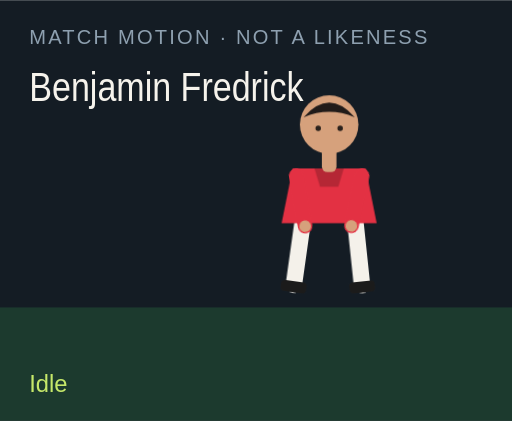
t = 0.00 s
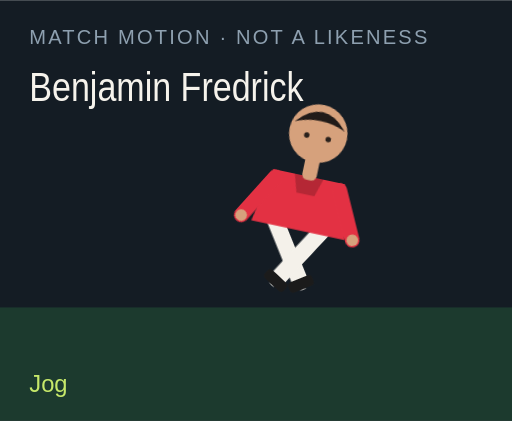
t = 1.50 s
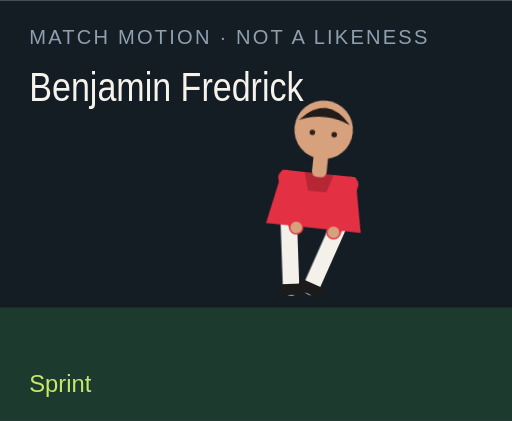
t = 3.00 s
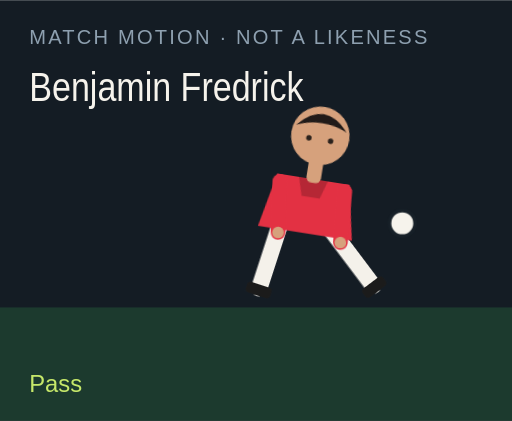
t = 4.50 s
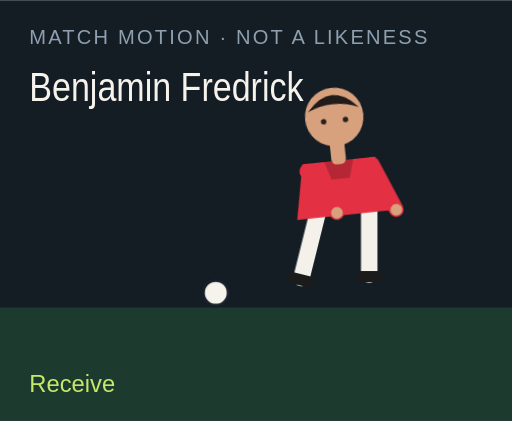
t = 6.00 s
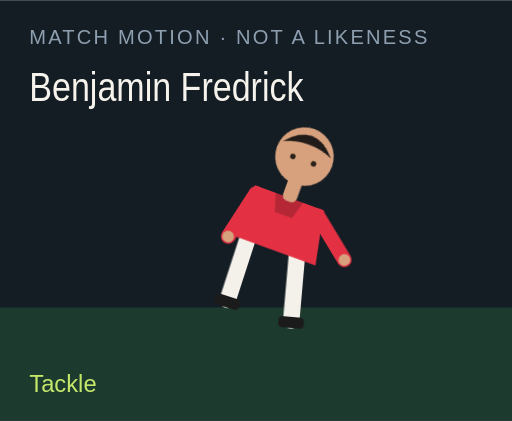
t = 7.50 s

The animated SVG that drew these frames (rendered in a browser with its animation timeline set to each time). Animation: 18 CSS @keyframes rules; one cycle of 9.00 s, repeats indefinitely.

<?xml version="1.0" encoding="UTF-8"?>
<svg xmlns="http://www.w3.org/2000/svg" viewBox="0 0 280 230" role="img">
  <style>@media (prefers-reduced-motion: reduce){animate,animateTransform{display:none}}</style>
  <rect width="280" height="230" fill="#141c24"/>
  <rect y="168" width="280" height="62" fill="#1c3a2e"/>
  <text x="16" y="24" fill="#8ea0b0" font-family="Arial,sans-serif" font-size="11" letter-spacing="1.2">MATCH MOTION · NOT A LIKENESS</text>
  <text x="16" y="55" fill="#f6f3ec" font-family="Impact,sans-serif" font-size="22" textLength="150" lengthAdjust="spacingAndGlyphs">Benjamin Fredrick</text>
  <circle r="7" fill="#f6f3ec" stroke="#172028" stroke-width="2" id="motion-39916" cx="150" cy="160" opacity="0">
    
    
    
  </circle>
  <g transform="translate(132 40)">
    <g id="motion-39938" transform="rotate(0 48 90)">
      
      <g id="motion-39940" transform="translate(0 0)">
        
        <g transform="translate(34 78)"><g id="motion-39942" transform="rotate(8)"><path d="M0 0 V38" stroke="#f4f1ea" stroke-width="9" stroke-linecap="round"/><rect x="-7" y="36" width="14" height="6" rx="2" fill="#1b1b1b"/></g></g>
        <g transform="translate(62 78)"><g id="motion-39944" transform="rotate(-6)"><path d="M0 0 V38" stroke="#f4f1ea" stroke-width="9" stroke-linecap="round"/><rect x="-7" y="36" width="14" height="6" rx="2" fill="#1b1b1b"/></g></g>
        <path d="M28 52 h40 l6 30 H22 Z" fill="#e33143"/>
        <path d="M40 52 h16 l-3 10 H43 Z" fill="#000" opacity=".2"/>
        <g transform="translate(30 56)"><g id="motion-39946" transform="rotate(-10)"><path d="M0 0 V28" stroke="#e33143" stroke-width="8" stroke-linecap="round"/><circle cx="0" cy="28" r="3.2" fill="#d6a17c"/></g></g>
        <g transform="translate(66 56)"><g id="motion-39948" transform="rotate(12)"><path d="M0 0 V28" stroke="#e33143" stroke-width="8" stroke-linecap="round"/><circle cx="0" cy="28" r="3.2" fill="#d6a17c"/></g></g>
        <rect x="44" y="40" width="8" height="14" rx="3" fill="#d6a17c"/>
        <circle cx="48" cy="28" r="16" fill="#d6a17c"/>
        <path d="M34 24 Q48 8 62 24 Q48 18 34 24" fill="#211b19"/>
        <circle cx="42" cy="30" r="1.5" fill="#2a211c"/><circle cx="54" cy="30" r="1.5" fill="#2a211c"/>
      </g>
    </g>
  </g>
  <text x="16" y="214" fill="#c6e86a" font-family="Arial,sans-serif" font-size="13" opacity="1" id="motion-39920">Idle</text><text x="16" y="214" fill="#c6e86a" font-family="Arial,sans-serif" font-size="13" opacity="0" id="motion-39922">Jog</text><text x="16" y="214" fill="#c6e86a" font-family="Arial,sans-serif" font-size="13" opacity="0" id="motion-39924">Sprint</text><text x="16" y="214" fill="#c6e86a" font-family="Arial,sans-serif" font-size="13" opacity="0" id="motion-39926">Dribble</text><text x="16" y="214" fill="#c6e86a" font-family="Arial,sans-serif" font-size="13" opacity="0" id="motion-39928">Pass</text><text x="16" y="214" fill="#c6e86a" font-family="Arial,sans-serif" font-size="13" opacity="0" id="motion-39930">Shoot</text><text x="16" y="214" fill="#c6e86a" font-family="Arial,sans-serif" font-size="13" opacity="0" id="motion-39932">Receive</text><text x="16" y="214" fill="#c6e86a" font-family="Arial,sans-serif" font-size="13" opacity="0" id="motion-39934">Tackle</text><text x="16" y="214" fill="#c6e86a" font-family="Arial,sans-serif" font-size="13" opacity="0" id="motion-39936">Point</text>
<style>@keyframes track-39917{0%{cx:150px}11.1%{cx:156px}22.2%{cx:164px}33.300000000000004%{cx:142px}44.4%{cx:190px}55.60000000000001%{cx:250px}66.7%{cx:118px}77.8%{cx:150px}88.9%{cx:150px}100%{cx:150px}}@keyframes track-39918{0%{cy:160px}11.1%{cy:158px}22.2%{cy:154px}33.300000000000004%{cy:156px}44.4%{cy:148px}55.60000000000001%{cy:96px}66.7%{cy:160px}77.8%{cy:160px}88.9%{cy:160px}100%{cy:160px}}@keyframes track-39919{0%{opacity:0}11.1%{opacity:0}22.2%{opacity:0}33.300000000000004%{opacity:1}44.4%{opacity:1}55.60000000000001%{opacity:1}66.7%{opacity:1}77.8%{opacity:0}88.9%{opacity:0}100%{opacity:0}}@keyframes track-39921{0%{opacity:1}11.1%{opacity:0}22.2%{opacity:0}33.300000000000004%{opacity:0}44.4%{opacity:0}55.60000000000001%{opacity:0}66.7%{opacity:0}77.8%{opacity:0}88.9%{opacity:0}100%{opacity:1}}@keyframes track-39923{0%{opacity:0}11.1%{opacity:1}22.2%{opacity:0}33.300000000000004%{opacity:0}44.4%{opacity:0}55.60000000000001%{opacity:0}66.7%{opacity:0}77.8%{opacity:0}88.9%{opacity:0}100%{opacity:0}}@keyframes track-39925{0%{opacity:0}11.1%{opacity:0}22.2%{opacity:1}33.300000000000004%{opacity:0}44.4%{opacity:0}55.60000000000001%{opacity:0}66.7%{opacity:0}77.8%{opacity:0}88.9%{opacity:0}100%{opacity:0}}@keyframes track-39927{0%{opacity:0}11.1%{opacity:0}22.2%{opacity:0}33.300000000000004%{opacity:1}44.4%{opacity:0}55.60000000000001%{opacity:0}66.7%{opacity:0}77.8%{opacity:0}88.9%{opacity:0}100%{opacity:0}}@keyframes track-39929{0%{opacity:0}11.1%{opacity:0}22.2%{opacity:0}33.300000000000004%{opacity:0}44.4%{opacity:1}55.60000000000001%{opacity:0}66.7%{opacity:0}77.8%{opacity:0}88.9%{opacity:0}100%{opacity:0}}@keyframes track-39931{0%{opacity:0}11.1%{opacity:0}22.2%{opacity:0}33.300000000000004%{opacity:0}44.4%{opacity:0}55.60000000000001%{opacity:1}66.7%{opacity:0}77.8%{opacity:0}88.9%{opacity:0}100%{opacity:0}}@keyframes track-39933{0%{opacity:0}11.1%{opacity:0}22.2%{opacity:0}33.300000000000004%{opacity:0}44.4%{opacity:0}55.60000000000001%{opacity:0}66.7%{opacity:1}77.8%{opacity:0}88.9%{opacity:0}100%{opacity:0}}@keyframes track-39935{0%{opacity:0}11.1%{opacity:0}22.2%{opacity:0}33.300000000000004%{opacity:0}44.4%{opacity:0}55.60000000000001%{opacity:0}66.7%{opacity:0}77.8%{opacity:1}88.9%{opacity:0}100%{opacity:0}}@keyframes track-39937{0%{opacity:0}11.1%{opacity:0}22.2%{opacity:0}33.300000000000004%{opacity:0}44.4%{opacity:0}55.60000000000001%{opacity:0}66.7%{opacity:0}77.8%{opacity:0}88.9%{opacity:1}100%{opacity:0}}@keyframes track-39939{0%{transform:rotate(0deg)}11.1%{transform:rotate(8deg)}22.2%{transform:rotate(16deg)}33.300000000000004%{transform:rotate(6deg)}44.4%{transform:rotate(4deg)}55.60000000000001%{transform:rotate(14deg)}66.7%{transform:rotate(-6deg)}77.8%{transform:rotate(34deg)}88.9%{transform:rotate(6deg)}100%{transform:rotate(0deg)}}@keyframes track-39941{0%{transform:translate(0px,0px)}11.1%{transform:translate(0px,-3px)}22.2%{transform:translate(0px,-6px)}33.300000000000004%{transform:translate(0px,-2px)}44.4%{transform:translate(0px,2px)}55.60000000000001%{transform:translate(0px,-4px)}66.7%{transform:translate(0px,1px)}77.8%{transform:translate(0px,10px)}88.9%{transform:translate(0px,-4px)}100%{transform:translate(0px,0px)}}@keyframes track-39943{0%{transform:rotate(8deg)}11.1%{transform:rotate(-26deg)}22.2%{transform:rotate(-42deg)}33.300000000000004%{transform:rotate(-8deg)}44.4%{transform:rotate(6deg)}55.60000000000001%{transform:rotate(12deg)}66.7%{transform:rotate(20deg)}77.8%{transform:rotate(-8deg)}88.9%{transform:rotate(4deg)}100%{transform:rotate(8deg)}}@keyframes track-39945{0%{transform:rotate(-6deg)}11.1%{transform:rotate(24deg)}22.2%{transform:rotate(38deg)}33.300000000000004%{transform:rotate(18deg)}44.4%{transform:rotate(-38deg)}55.60000000000001%{transform:rotate(-54deg)}66.7%{transform:rotate(6deg)}77.8%{transform:rotate(-22deg)}88.9%{transform:rotate(-8deg)}100%{transform:rotate(-6deg)}}@keyframes track-39947{0%{transform:rotate(-10deg)}11.1%{transform:rotate(24deg)}22.2%{transform:rotate(36deg)}33.300000000000004%{transform:rotate(-18deg)}44.4%{transform:rotate(10deg)}55.60000000000001%{transform:rotate(-24deg)}66.7%{transform:rotate(-30deg)}77.8%{transform:rotate(12deg)}88.9%{transform:rotate(14deg)}100%{transform:rotate(-10deg)}}@keyframes track-39949{0%{transform:rotate(12deg)}11.1%{transform:rotate(-20deg)}22.2%{transform:rotate(-32deg)}33.300000000000004%{transform:rotate(14deg)}44.4%{transform:rotate(-26deg)}55.60000000000001%{transform:rotate(18deg)}66.7%{transform:rotate(-22deg)}77.8%{transform:rotate(-6deg)}88.9%{transform:rotate(-96deg)}100%{transform:rotate(12deg)}}@media(prefers-reduced-motion:no-preference){#motion-39916{animation:track-39917 9s linear infinite both,track-39918 9s linear infinite both,track-39919 9s steps(1,end) infinite both}#motion-39920{animation:track-39921 9s steps(1,end) infinite both}#motion-39922{animation:track-39923 9s steps(1,end) infinite both}#motion-39924{animation:track-39925 9s steps(1,end) infinite both}#motion-39926{animation:track-39927 9s steps(1,end) infinite both}#motion-39928{animation:track-39929 9s steps(1,end) infinite both}#motion-39930{animation:track-39931 9s steps(1,end) infinite both}#motion-39932{animation:track-39933 9s steps(1,end) infinite both}#motion-39934{animation:track-39935 9s steps(1,end) infinite both}#motion-39936{animation:track-39937 9s steps(1,end) infinite both}#motion-39938{animation:track-39939 9s linear infinite both}#motion-39940{animation:track-39941 9s linear infinite both}#motion-39942{animation:track-39943 9s linear infinite both}#motion-39944{animation:track-39945 9s linear infinite both}#motion-39946{animation:track-39947 9s linear infinite both}#motion-39948{animation:track-39949 9s linear infinite both}}</style></svg>
